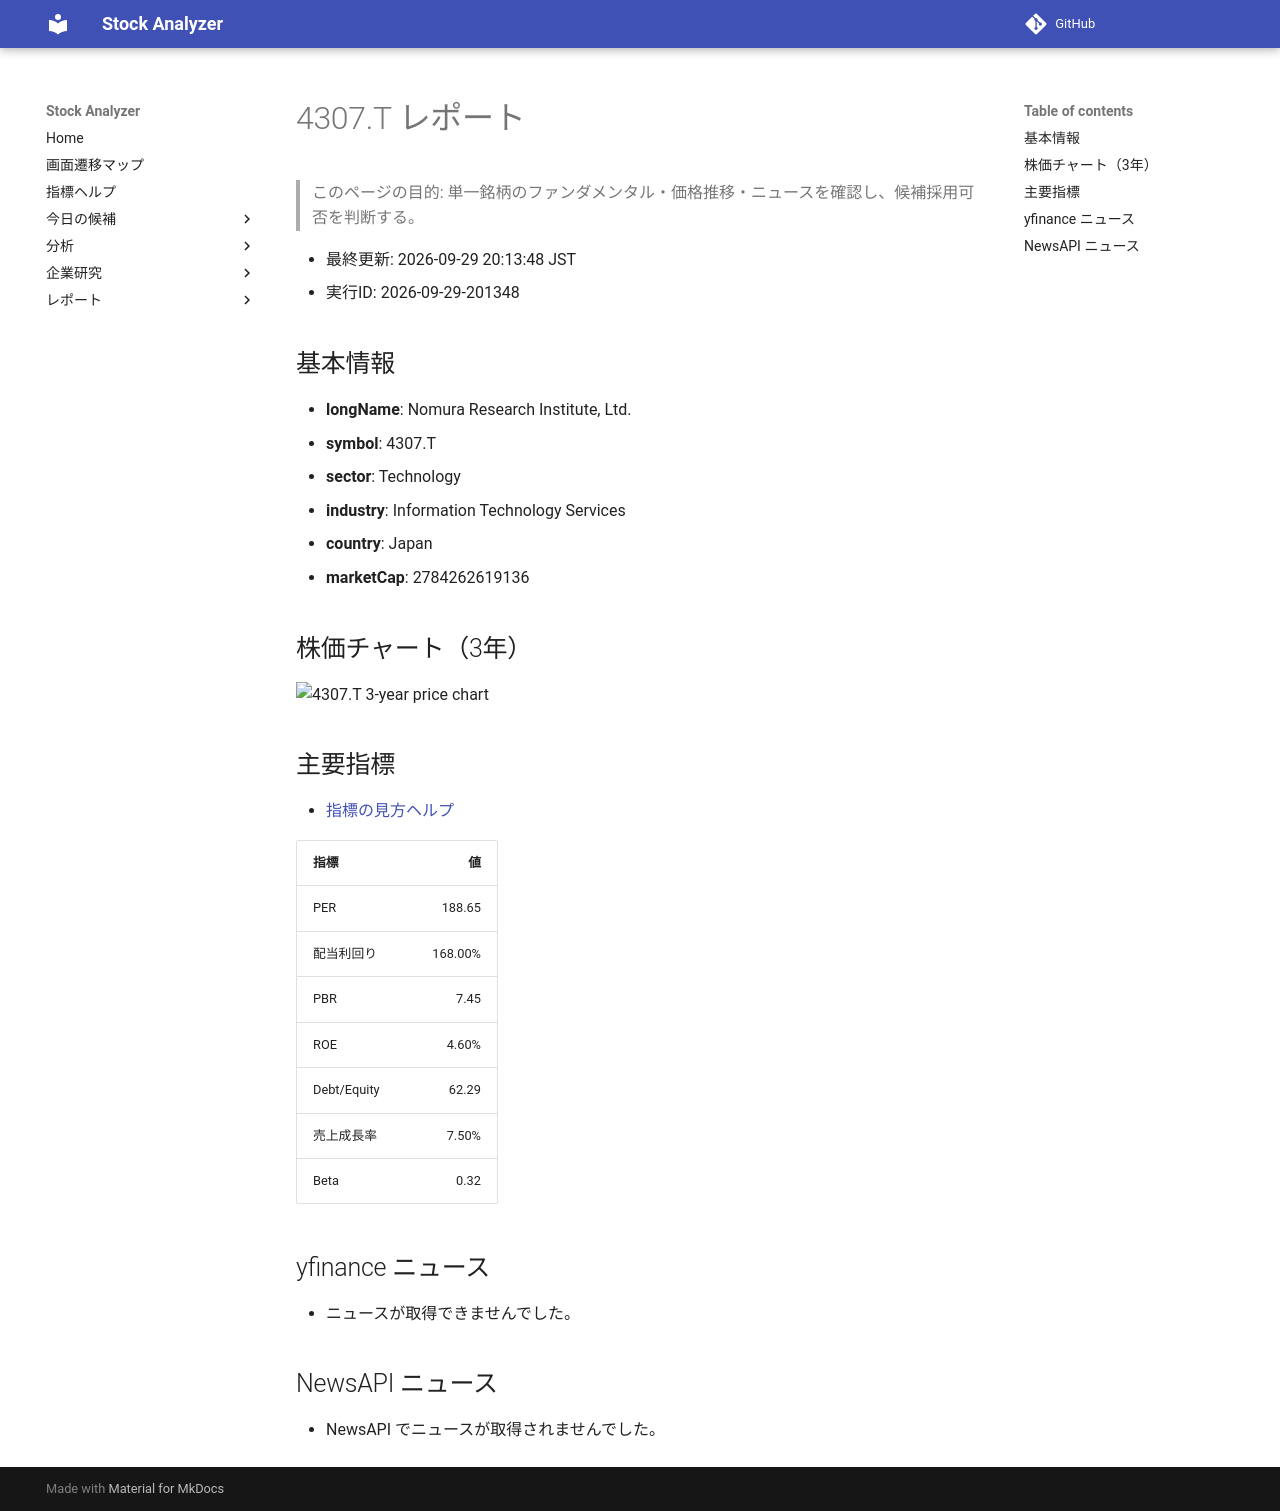

repository: Yumi-note/Making-APP · page: reports/2026-09-29/201348/4307_T/index.html · generator: mkdocs

# 4307.T レポート

> このページの目的: 単一銘柄のファンダメンタル・価格推移・ニュースを確認し、候補採用可否を判断する。

- 最終更新: 2026-09-29 20:13:48 JST
- 実行ID: 2026-09-29-201348

## 基本情報

- **longName**: Nomura Research Institute, Ltd.
- **symbol**: 4307.T
- **sector**: Technology
- **industry**: Information Technology Services
- **country**: Japan
- **marketCap**: 2784262619136

## 株価チャート（3年）

![4307.T 3-year price chart](4307_T_3y.png)

## 主要指標

- [指標の見方ヘルプ](../../../../indicators.md)

| 指標 | 値 |
|---|---:|
| PER | 188.65 |
| 配当利回り | 168.00% |
| PBR | 7.45 |
| ROE | 4.60% |
| Debt/Equity | 62.29 |
| 売上成長率 | 7.50% |
| Beta | 0.32 |

## yfinance ニュース

- ニュースが取得できませんでした。

## NewsAPI ニュース

- NewsAPI でニュースが取得されませんでした。
